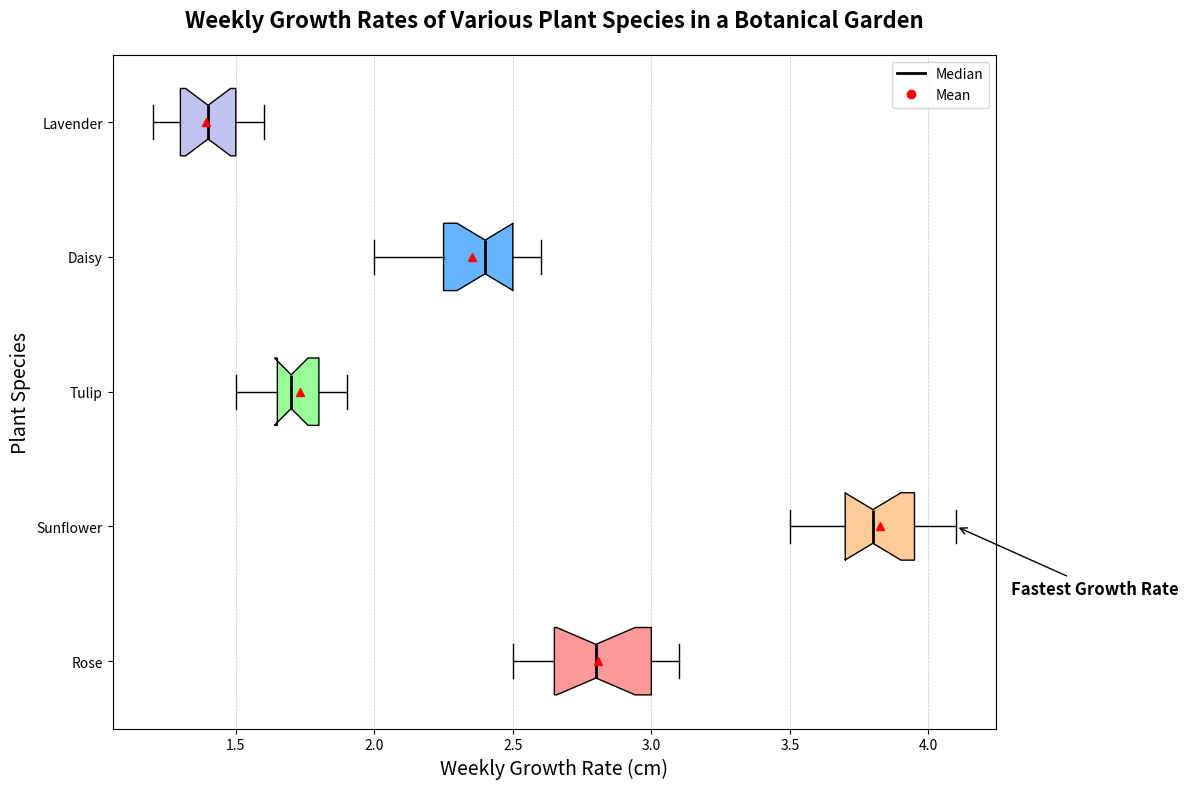

This figure's Python source:
import matplotlib.pyplot as plt
import numpy as np

species = ['Rose', 'Sunflower', 'Tulip', 'Daisy', 'Lavender']
growth_rates = [
    [2.5, 2.7, 2.8, 3.0, 2.6, 3.1, 2.9, 2.8, 3.0, 2.7, 2.5, 3.0, 2.6, 2.8, 3.1],
    [3.5, 3.6, 3.7, 3.8, 4.0, 3.9, 4.1, 3.8, 3.7, 3.9, 4.0, 3.8, 3.6, 3.9, 4.1],
    [1.5, 1.6, 1.7, 1.6, 1.8, 1.7, 1.9, 1.8, 1.6, 1.7, 1.8, 1.9, 1.7, 1.8, 1.9],
    [2.0, 2.1, 2.3, 2.2, 2.4, 2.3, 2.2, 2.5, 2.4, 2.3, 2.5, 2.6, 2.4, 2.5, 2.6],
    [1.2, 1.3, 1.2, 1.4, 1.3, 1.5, 1.3, 1.4, 1.3, 1.5, 1.4, 1.6, 1.5, 1.4, 1.6]
]

fig, ax = plt.subplots(figsize=(12, 8))
box = ax.boxplot(growth_rates, patch_artist=True, notch=True, vert=False, showmeans=True)

colors = ['#ff9999', '#ffcc99', '#99ff99', '#66b3ff', '#c2c2f0']
for patch, color in zip(box['boxes'], colors):
    patch.set_facecolor(color)

ax.set_title('Weekly Growth Rates of Various Plant Species in a Botanical Garden', fontsize=16, fontweight='bold', pad=20)
ax.set_ylabel('Plant Species', fontsize=14)
ax.set_xlabel('Weekly Growth Rate (cm)', fontsize=14)
ax.set_yticks(np.arange(1, len(species) + 1))
ax.set_yticklabels(species)

for median, mean in zip(box['medians'], box['means']):
    median.set_color('black')
    median.set_linewidth(2)
    mean.set_markerfacecolor('red')
    mean.set_markeredgecolor('red')

median_legend = plt.Line2D([0], [0], color='black', lw=2, label='Median')
mean_legend = plt.Line2D([0], [0], marker='o', color='w', markerfacecolor='red', markersize=8, label='Mean')
ax.legend(handles=[median_legend, mean_legend], loc='upper right')

ax.xaxis.grid(True, linestyle='--', linewidth=0.5, alpha=0.7)

ax.annotate('Fastest Growth Rate', xy=(4.1, 2), xytext=(4.3, 1.5),
            arrowprops=dict(facecolor='black', arrowstyle='->'),
            fontsize=12, fontweight='bold', color='black')

plt.tight_layout()
plt.show()
